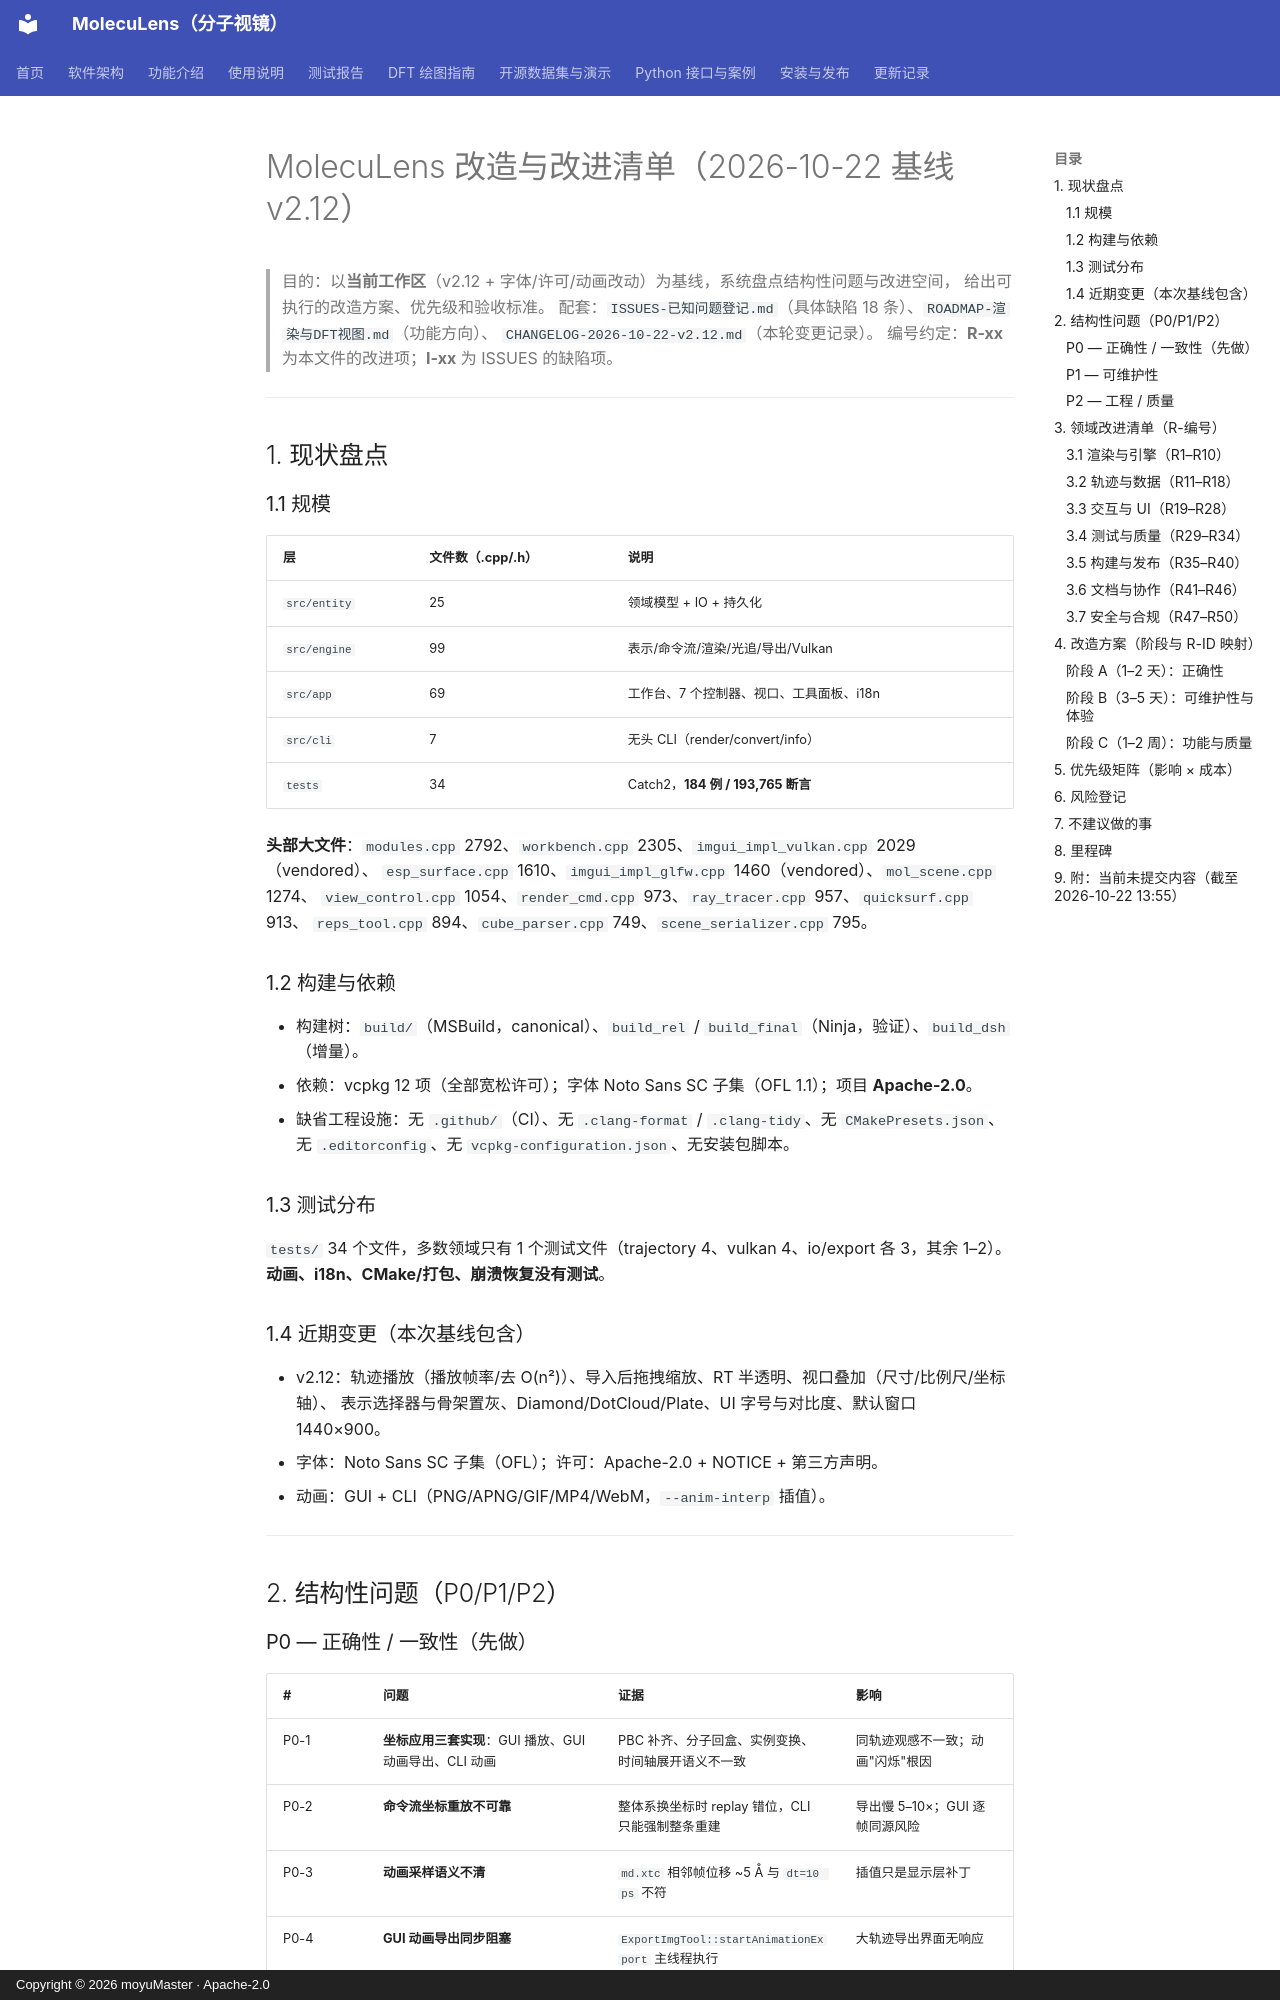

repository: moyudoing/MolecuLens · page: _internal/REFACTOR-2026-10-22/index.html · generator: mkdocs · copyright: Copyright © 2026 moyuMaster · Apache-2.0

# MolecuLens 改造与改进清单（2026-10-22 基线 v2.12）

> 目的：以**当前工作区**（v2.12 + 字体/许可/动画改动）为基线，系统盘点结构性问题与改进空间，
> 给出可执行的改造方案、优先级和验收标准。
> 配套：`ISSUES-已知问题登记.md`（具体缺陷 18 条）、`ROADMAP-渲染与DFT视图.md`（功能方向）、
> `CHANGELOG-2026-10-22-v2.12.md`（本轮变更记录）。
> 编号约定：**R-xx** 为本文件的改进项；**I-xx** 为 ISSUES 的缺陷项。

---

## 1. 现状盘点

### 1.1 规模

| 层 | 文件数（.cpp/.h） | 说明 |
|---|---|---|
| `src/entity` | 25 | 领域模型 + IO + 持久化 |
| `src/engine` | 99 | 表示/命令流/渲染/光追/导出/Vulkan |
| `src/app` | 69 | 工作台、7 个控制器、视口、工具面板、i18n |
| `src/cli` | 7 | 无头 CLI（render/convert/info） |
| `tests` | 34 | Catch2，**184 例 / 193,765 断言** |

**头部大文件**：`modules.cpp` 2792、`workbench.cpp` 2305、`imgui_impl_vulkan.cpp` 2029（vendored）、
`esp_surface.cpp` 1610、`imgui_impl_glfw.cpp` 1460（vendored）、`mol_scene.cpp` 1274、
`view_control.cpp` 1054、`render_cmd.cpp` 973、`ray_tracer.cpp` 957、`quicksurf.cpp` 913、
`reps_tool.cpp` 894、`cube_parser.cpp` 749、`scene_serializer.cpp` 795。

### 1.2 构建与依赖

- 构建树：`build/`（MSBuild，canonical）、`build_rel` / `build_final`（Ninja，验证）、`build_dsh`（增量）。
- 依赖：vcpkg 12 项（全部宽松许可）；字体 Noto Sans SC 子集（OFL 1.1）；项目 **Apache-2.0**。
- 缺省工程设施：无 `.github/`（CI）、无 `.clang-format` / `.clang-tidy`、无 `CMakePresets.json`、
  无 `.editorconfig`、无 `vcpkg-configuration.json`、无安装包脚本。

### 1.3 测试分布

`tests/` 34 个文件，多数领域只有 1 个测试文件（trajectory 4、vulkan 4、io/export 各 3，其余 1–2）。
**动画、i18n、CMake/打包、崩溃恢复没有测试**。

### 1.4 近期变更（本次基线包含）

- v2.12：轨迹播放（播放帧率/去 O(n²)）、导入后拖拽缩放、RT 半透明、视口叠加（尺寸/比例尺/坐标轴）、
  表示选择器与骨架置灰、Diamond/DotCloud/Plate、UI 字号与对比度、默认窗口 1440×900。
- 字体：Noto Sans SC 子集（OFL）；许可：Apache-2.0 + NOTICE + 第三方声明。
- 动画：GUI + CLI（PNG/APNG/GIF/MP4/WebM，`--anim-interp` 插值）。

---

## 2. 结构性问题（P0/P1/P2）

### P0 — 正确性 / 一致性（先做）

| # | 问题 | 证据 | 影响 |
|---|---|---|---|
| P0-1 | **坐标应用三套实现**：GUI 播放、GUI 动画导出、CLI 动画 | PBC 补齐、分子回盒、实例变换、时间轴展开语义不一致 | 同轨迹观感不一致；动画"闪烁"根因 |
| P0-2 | **命令流坐标重放不可靠** | 整体系换坐标时 replay 错位，CLI 只能强制整条重建 | 导出慢 5–10×；GUI 逐帧同源风险 |
| P0-3 | **动画采样语义不清** | `md.xtc` 相邻帧位移 ~5 Å 与 `dt=10 ps` 不符 | 插值只是显示层补丁 |
| P0-4 | **GUI 动画导出同步阻塞** | `ExportImgTool::startAnimationExport` 主线程执行 | 大轨迹导出界面无响应 |
